Dataset: train (GitHub, Manav010203/kaggle_ques). Classes: bus, sedan, SUV.

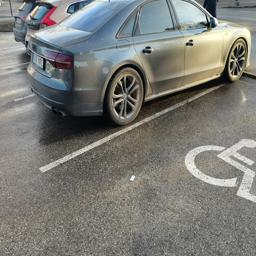
Label: sedan

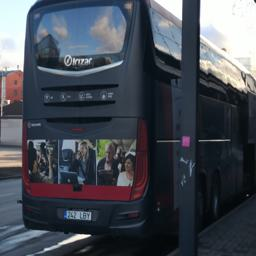
Label: bus

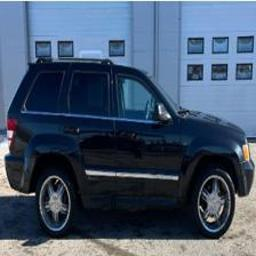
Label: SUV

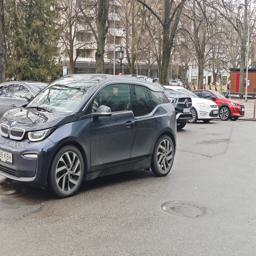
Label: sedan

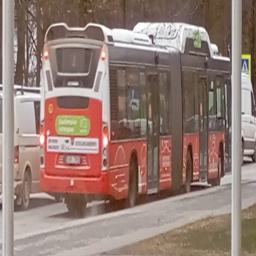
Label: bus

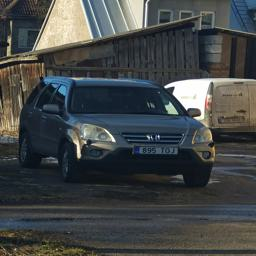
Label: SUV
